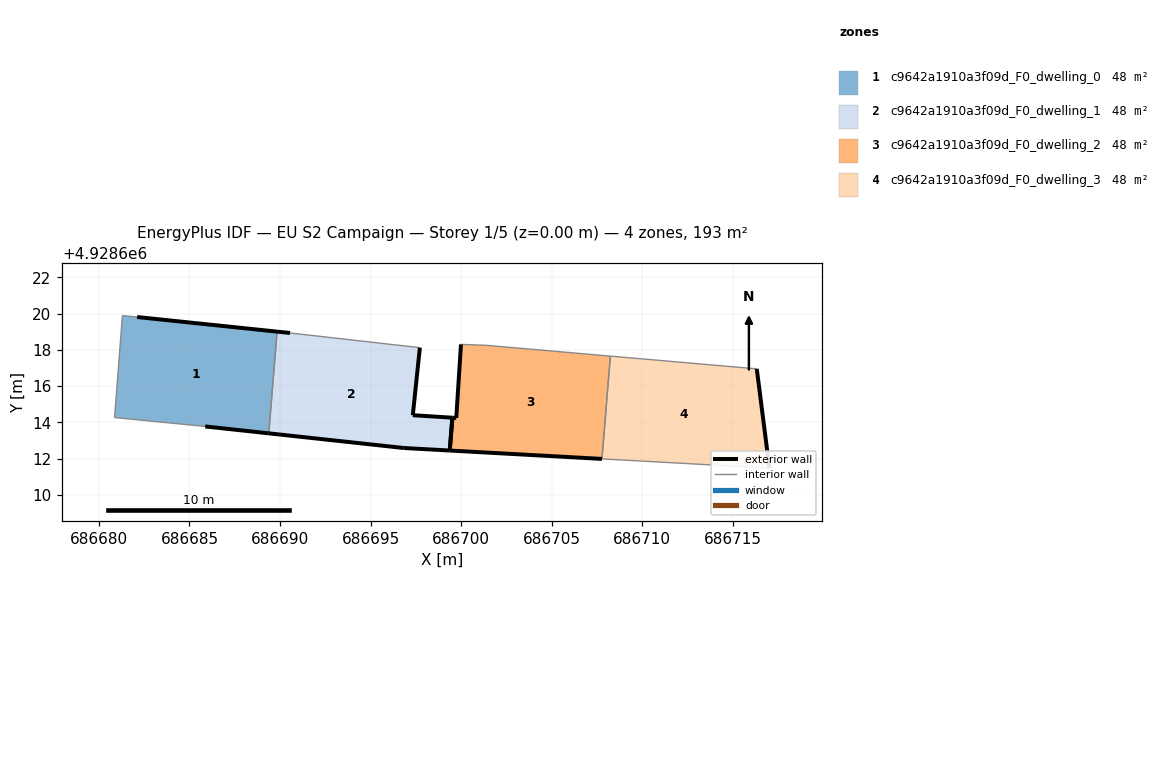
=== STOREY PLAN SPEC (per zone: floor XY polygon, exterior-wall plan segments, windows/doors) ===
zone 1: c9642a1910a3f09d_F0_dwelling_0  (48.2 m²)
  floor: (686689.38, 4928613.39) (686689.84, 4928619.01) (686682.11, 4928619.82) (686681.30, 4928619.89) (686680.87, 4928614.27) (686685.87, 4928613.78)
  exterior wall: (686689.38, 4928613.39) – (686685.87, 4928613.78)  [3.5 m]
  exterior wall: (686682.11, 4928619.82) – (686689.84, 4928619.01)  [7.8 m]
  interior walls: 4
zone 2: c9642a1910a3f09d_F0_dwelling_1  (48.3 m²)
  floor: (686699.37, 4928612.45) (686699.52, 4928614.26) (686697.33, 4928614.39) (686697.72, 4928618.12) (686690.55, 4928618.93) (686689.84, 4928619.01) (686689.38, 4928613.39) (686696.83, 4928612.58)
  exterior wall: (686697.33, 4928614.39) – (686699.52, 4928614.26)  [2.2 m]
  exterior wall: (686699.37, 4928612.45) – (686696.83, 4928612.58)  [2.5 m]
  exterior wall: (686696.83, 4928612.58) – (686689.38, 4928613.39)  [7.5 m]
  exterior wall: (686689.84, 4928619.01) – (686690.55, 4928618.93)  [0.7 m]
  exterior wall: (686697.72, 4928618.12) – (686697.33, 4928614.39)  [3.7 m]
  exterior wall: (686699.52, 4928614.26) – (686699.37, 4928612.45)  [1.8 m]
  interior walls: 2
zone 3: c9642a1910a3f09d_F0_dwelling_2  (48.3 m²)
  floor: (686707.77, 4928611.98) (686708.24, 4928617.66) (686701.38, 4928618.25) (686699.99, 4928618.30) (686699.73, 4928614.24) (686699.52, 4928614.26) (686699.37, 4928612.45)
  exterior wall: (686707.77, 4928611.98) – (686699.37, 4928612.45)  [8.4 m]
  exterior wall: (686699.52, 4928614.26) – (686699.73, 4928614.24)  [0.2 m]
  exterior wall: (686699.73, 4928614.24) – (686699.99, 4928618.30)  [4.1 m]
  exterior wall: (686699.37, 4928612.45) – (686699.52, 4928614.26)  [1.8 m]
  interior walls: 3
zone 4: c9642a1910a3f09d_F0_dwelling_3  (48.2 m²)
  floor: (686717.02, 4928611.47) (686716.32, 4928616.95) (686708.24, 4928617.66) (686707.77, 4928611.98)
  exterior wall: (686716.32, 4928616.95) – (686717.02, 4928611.47)  [5.5 m]
  interior walls: 3

=== DERIVED (storey summary) ===
Building: EU S2 Campaign
Storey: 1 of 5  (floor level z = 0.00 m)
Storey gross floor area: 193.0 m²
Zones on this storey: 4
  - c9642a1910a3f09d_F0_dwelling_0: floor 48.2 m²; exterior wall 11.3 m (33.9 m²); WWR 0.0%
  - c9642a1910a3f09d_F0_dwelling_1: floor 48.3 m²; exterior wall 18.5 m (55.5 m²); WWR 0.0%
  - c9642a1910a3f09d_F0_dwelling_2: floor 48.3 m²; exterior wall 14.5 m (43.6 m²); WWR 0.0%
  - c9642a1910a3f09d_F0_dwelling_3: floor 48.2 m²; exterior wall 5.5 m (16.6 m²); WWR 0.0%
Zone adjacency (shared interzone walls):
  - c9642a1910a3f09d_F0_dwelling_0 ↔ c9642a1910a3f09d_F0_dwelling_1
  - c9642a1910a3f09d_F0_dwelling_2 ↔ c9642a1910a3f09d_F0_dwelling_3